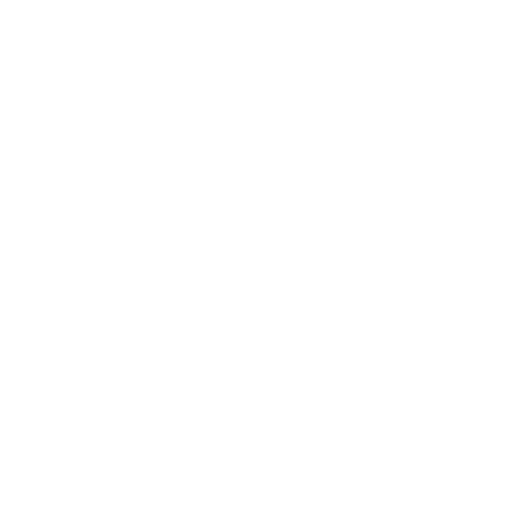
t = 0.00 s
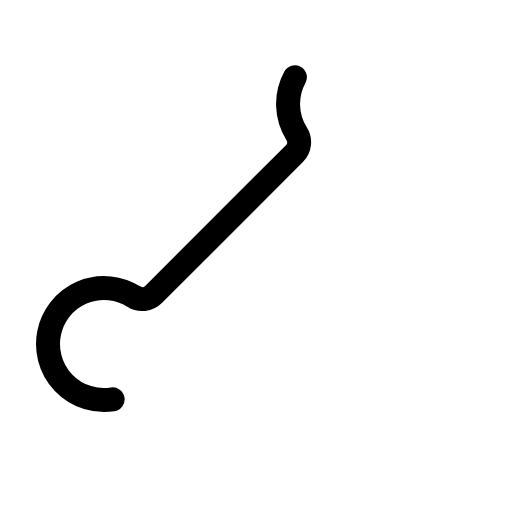
t = 0.38 s
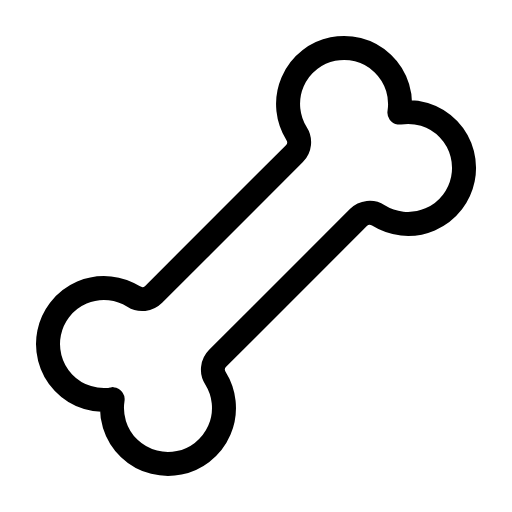
t = 1.13 s
t = 1.50 s: frame unchanged from t = 1.13 s, image omitted
t = 1.88 s: frame unchanged from t = 1.13 s, image omitted
t = 2.63 s: frame unchanged from t = 1.13 s, image omitted

The animated SVG that drew these frames (rendered in a browser with its animation timeline set to each time). Animation: 1 CSS @keyframes rule; one cycle of 3.00 s, repeats indefinitely.

<svg xmlns="http://www.w3.org/2000/svg" viewBox="0 0 256 256">
  <style>
    .draw-line {
      stroke-dasharray: 2000;
      stroke-dashoffset: 0;
    }
    svg:hover .draw-line {
      animation: phosphor-draw-in 3s ease-in-out infinite alternate;
    }
    @keyframes phosphor-draw-in {
      0%   { stroke-dashoffset: 2000; }
      50%  { stroke-dashoffset: 0; }
      100% { stroke-dashoffset: 0; }
    }
  </style><rect width="256" height="256" fill="none"/><path d="M56.32,199.68a28,28,0,1,1,10.51-51.42,8,8,0,0,0,10-1.07l70.38-70.38a8,8,0,0,0,1.07-10,28,28,0,1,1,51.42-10.51,28,28,0,1,1-10.51,51.42,8,8,0,0,0-10,1.07l-70.38,70.38a8,8,0,0,0-1.07,10,28,28,0,1,1-51.42,10.51Z" fill="none" stroke="currentColor" stroke-linecap="round" stroke-linejoin="round" stroke-width="12" class="draw-line"/></svg>
